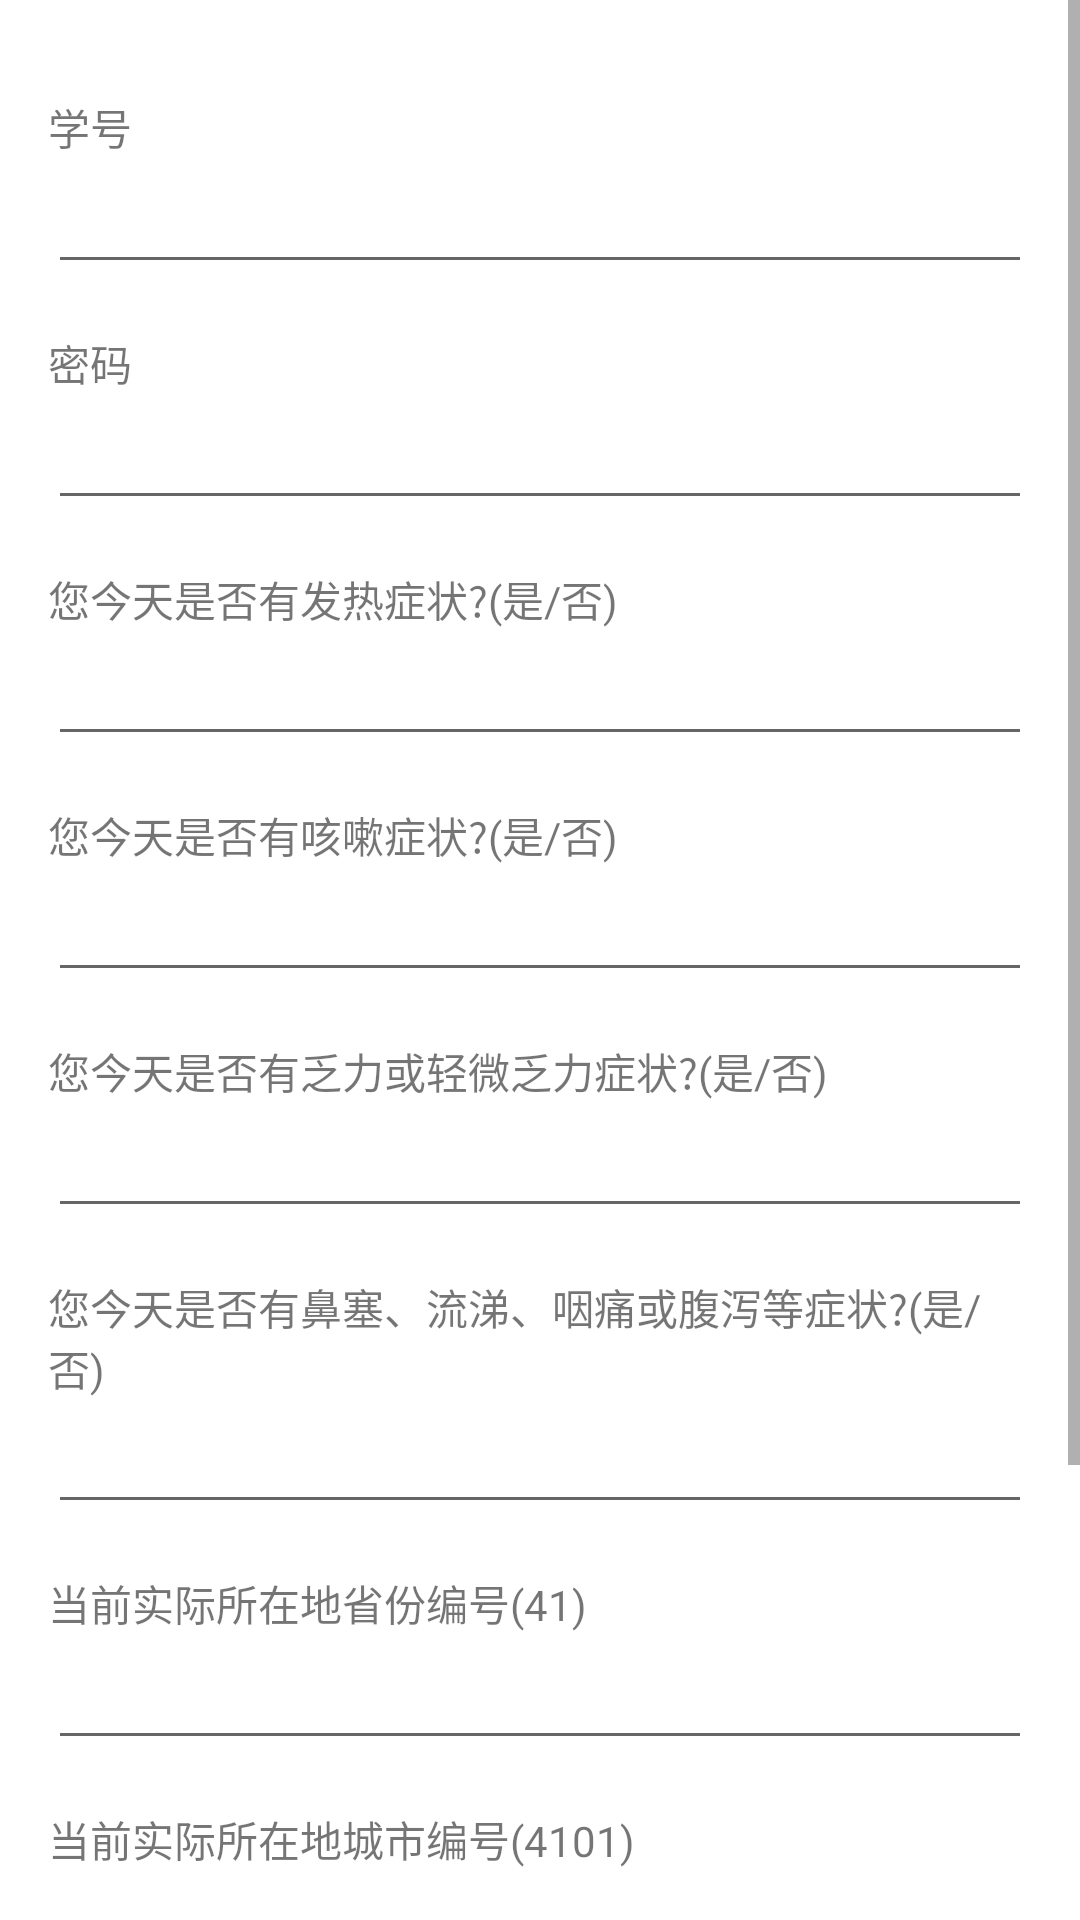

This screen was rendered from an Android layout file. Write that file and the resources it references.
<!-- AndroidManifest.xml: application theme Theme.Jksb -->
<!-- res/layout/activity_editor.xml -->
<?xml version="1.0" encoding="utf-8"?>
<ScrollView xmlns:android="http://schemas.android.com/apk/res/android"
    xmlns:tools="http://schemas.android.com/tools"
    android:id="@+id/scrollview"
    android:layout_width="match_parent"
    android:layout_height="match_parent"
    android:orientation="vertical">

    <LinearLayout
        android:layout_width="match_parent"
        android:layout_height="match_parent"
        android:orientation="vertical"
        android:padding="16dp">

        <LinearLayout
            android:layout_width="match_parent"
            android:layout_height="wrap_content"
            android:layout_marginTop="@dimen/layout_margin_top_height"
            android:orientation="vertical">

            <TextView
                android:layout_width="wrap_content"
                android:layout_height="wrap_content"
                android:text="@string/adduser_username_title" />

            <EditText
                android:id="@+id/adduser_username"
                android:layout_width="match_parent"
                android:layout_height="@dimen/edit_height"
                android:inputType="numberDecimal" />

        </LinearLayout>


        <LinearLayout
            android:layout_width="match_parent"
            android:layout_height="wrap_content"
            android:layout_marginTop="@dimen/layout_margin_top_height"
            android:orientation="vertical">

            <TextView
                android:layout_width="wrap_content"
                android:layout_height="wrap_content"
                android:text="@string/adduser_password_title" />

            <EditText
                android:id="@+id/adduser_password"
                android:layout_width="match_parent"
                android:layout_height="@dimen/edit_height"
                android:inputType="textPassword" />
        </LinearLayout>

        <LinearLayout
            android:layout_width="match_parent"
            android:layout_height="wrap_content"
            android:layout_marginTop="@dimen/layout_margin_top_height"
            android:orientation="vertical">

            <TextView
                android:layout_width="wrap_content"
                android:layout_height="wrap_content"
                android:text="@string/adduser_myvs_1_title" />

            <EditText
                android:id="@+id/adduser_myvs_1"
                android:layout_width="match_parent"
                android:layout_height="@dimen/edit_height"
                android:inputType="text"
                tools:ignore="LabelFor" />

        </LinearLayout>

        <LinearLayout
            android:layout_width="match_parent"
            android:layout_height="wrap_content"
            android:layout_marginTop="@dimen/layout_margin_top_height"
            android:orientation="vertical">

            <TextView
                android:layout_width="wrap_content"
                android:layout_height="wrap_content"
                android:text="@string/adduser_myvs_2_title" />

            <EditText
                android:id="@+id/adduser_myvs_2"
                android:layout_width="match_parent"
                android:layout_height="@dimen/edit_height"
                android:inputType="text" />

        </LinearLayout>

        <LinearLayout
            android:layout_width="match_parent"
            android:layout_height="wrap_content"
            android:layout_marginTop="@dimen/layout_margin_top_height"
            android:orientation="vertical">

            <TextView
                android:layout_width="wrap_content"
                android:layout_height="wrap_content"
                android:text="@string/adduser_myvs_3_title" />

            <EditText
                android:id="@+id/adduser_myvs_3"
                android:layout_width="match_parent"
                android:layout_height="@dimen/edit_height"
                android:inputType="text" />

        </LinearLayout>

        <LinearLayout
            android:layout_width="match_parent"
            android:layout_height="wrap_content"
            android:layout_marginTop="@dimen/layout_margin_top_height"
            android:orientation="vertical">

            <TextView
                android:layout_width="wrap_content"
                android:layout_height="wrap_content"
                android:text="@string/adduser_myvs_4_title" />

            <EditText
                android:id="@+id/adduser_myvs_4"
                android:layout_width="match_parent"
                android:layout_height="@dimen/edit_height"
                android:inputType="text" />

        </LinearLayout>

        <LinearLayout
            android:layout_width="match_parent"
            android:layout_height="wrap_content"
            android:layout_marginTop="@dimen/layout_margin_top_height"
            android:orientation="vertical">

            <TextView
                android:layout_width="wrap_content"
                android:layout_height="wrap_content"
                android:text="@string/adduser_myvs_13a_title" />

            <EditText
                android:id="@+id/adduser_myvs_13a"
                android:layout_width="match_parent"
                android:layout_height="@dimen/edit_height"
                android:inputType="text" />

        </LinearLayout>

        <LinearLayout
            android:layout_width="match_parent"
            android:layout_height="wrap_content"
            android:layout_marginTop="@dimen/layout_margin_top_height"
            android:orientation="vertical">

            <TextView
                android:layout_width="wrap_content"
                android:layout_height="wrap_content"
                android:text="@string/adduser_myvs_13b_title" />

            <EditText
                android:id="@+id/adduser_myvs_13b"
                android:layout_width="match_parent"
                android:layout_height="@dimen/edit_height"
                android:inputType="text" />

        </LinearLayout>

        <LinearLayout
            android:layout_width="match_parent"
            android:layout_height="wrap_content"
            android:layout_marginTop="@dimen/layout_margin_top_height"
            android:orientation="vertical">

            <TextView
                android:layout_width="wrap_content"
                android:layout_height="wrap_content"
                android:text="@string/adduser_myvs_13c_title" />

            <EditText
                android:id="@+id/adduser_myvs_13c"
                android:layout_width="match_parent"
                android:layout_height="@dimen/edit_height"
                android:inputType="text" />

        </LinearLayout>

        <LinearLayout
            android:layout_width="match_parent"
            android:layout_height="wrap_content"
            android:layout_marginTop="@dimen/layout_margin_top_height"
            android:orientation="vertical">

            <TextView
                android:layout_width="wrap_content"
                android:layout_height="wrap_content"
                android:text="@string/adduser_myvs_14_title" />

            <EditText
                android:id="@+id/adduser_myvs_14"
                android:layout_width="match_parent"
                android:layout_height="@dimen/edit_height"
                android:inputType="text" />

        </LinearLayout>


    </LinearLayout>
</ScrollView>
<!-- resources referenced by this layout -->
<resources>
  <dimen name="edit_height">42dp</dimen>
  <dimen name="layout_margin_top_height">16dp</dimen>
  <string name="adduser_myvs_13a_title">当前实际所在地省份编号(41)</string>
  <string name="adduser_myvs_13b_title">当前实际所在地城市编号(4101)</string>
  <string name="adduser_myvs_13c_title">当前实际所在地家庭住址</string>
  <string name="adduser_myvs_14_title">您是否为当日返郑人员?(是/否)</string>
  <string name="adduser_myvs_1_title">您今天是否有发热症状?(是/否)</string>
  <string name="adduser_myvs_2_title">您今天是否有咳嗽症状?(是/否)</string>
  <string name="adduser_myvs_3_title">您今天是否有乏力或轻微乏力症状?(是/否)</string>
  <string name="adduser_myvs_4_title">您今天是否有鼻塞、流涕、咽痛或腹泻等症状?(是/否)</string>
  <string name="adduser_password_title">密码</string>
  <string name="adduser_username_title">学号</string>
  <style name="Theme.Jksb" parent="Theme.MaterialComponents.DayNight.DarkActionBar">
          <item name="colorPrimary">@color/primary</item>
          <item name="colorPrimaryVariant">@color/primary_dark</item>
          <item name="colorOnPrimary">@color/primary_text</item>
          <item name="colorSecondary">@color/accent</item>
          <item name="colorSecondaryVariant">@color/primary_light</item>
          <item name="colorOnSecondary">@color/secondary_text</item>
          <item name="android:statusBarColor">?attr/colorPrimaryVariant</item>
      </style>
  <color name="primary">#03A9F4</color>
  <color name="primary_dark">#0288D1</color>
  <color name="primary_text">#212121</color>
  <color name="accent">#8BC34A</color>
  <color name="primary_light">#B3E5FC</color>
  <color name="secondary_text">#757575</color>
</resources>
